9-way image classification set "pr" from GitHub (ndrpscl/MNetv3); label vocabulary: butterhead lettuce, crisphead lettuce, curly lettuce, iceberg lettuce, lollo lettuce, looseleaf lettuce, oak leaf lettuce, red leaf lettuce, romaine lettuce.

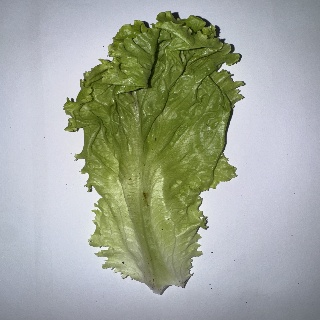
Label: curly lettuce

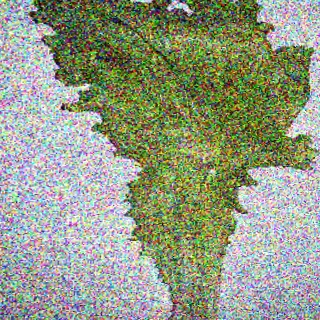
Label: looseleaf lettuce

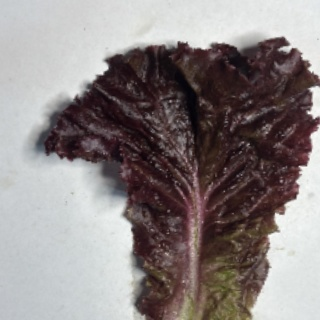
Label: lollo lettuce

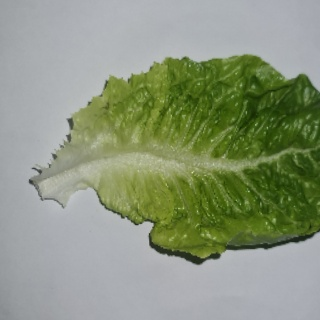
Label: romaine lettuce

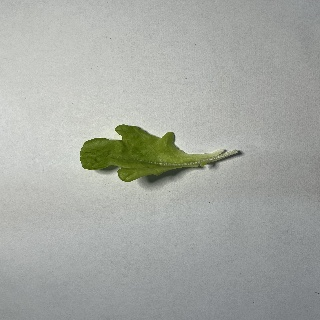
Label: oak leaf lettuce

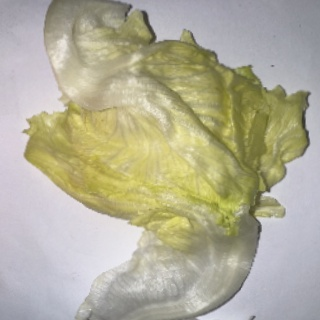
Label: crisphead lettuce
